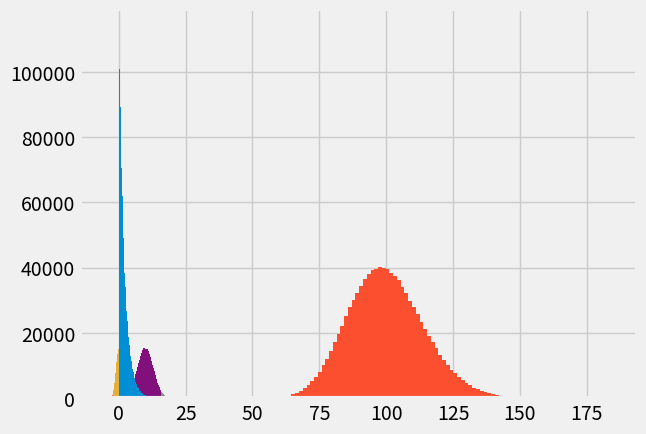

Python code for this plot:
# Execute this cell by pressing Shift and Enter at the same time.
# Libraries for plotting, statistical distributions
import numpy as np
import matplotlib.pyplot as plt
%matplotlib inline
import scipy.stats as sps

# Make plots look a little bit more fancy
plt.style.use('fivethirtyeight')

number_of_values = 1000000
values = np.random.normal(0, 1, size=number_of_values)

values[:10]

plt.hist(values, bins=250);

left_threshold = -1.96
right_threshold = 1.96
betweens = (values >= left_threshold) & (values <= right_threshold)

# Where are the between values?
counts, bins, patches = plt.hist(values, bins=250)
plt.hist(values[betweens], bins=bins, lw=0);

# Proportion of values between -1.96 and 1.96
np.count_nonzero(betweens) / number_of_values

values_around_10 = np.random.normal(10, 3, size=number_of_values)

plt.hist(values_around_10, bins=250);

left_threshold = 10 - 3 * 1.96
right_threshold = 10 + 3 * 1.96
betweens_around_10 = (values_around_10 >= left_threshold) & (values_around_10 <= right_threshold)

# Where are the between values?
counts, bins, patches = plt.hist(values_around_10, bins=250)
plt.hist(values_around_10[betweens_around_10], bins=bins, lw=0);

# Proportion of values between -1.96 and 1.96 standard deviations
np.count_nonzero(betweens_around_10) / number_of_values

distribution = np.random.chisquare(2, size=number_of_values)
plt.hist(distribution, bins=100);

# The first 10 values
distribution[:10]

# Let's imagine we had sampled one million values from the chi squared distribution, 50 times
distributions = []
for i in range(50):
    distribution = np.random.chisquare(2, size=number_of_values)
    distributions.append(distribution)

# Now let's add them up
added = np.zeros(number_of_values)
for distribution in distributions:
    # Add the distribution
    added = added + distribution

plt.hist(added, bins=100);